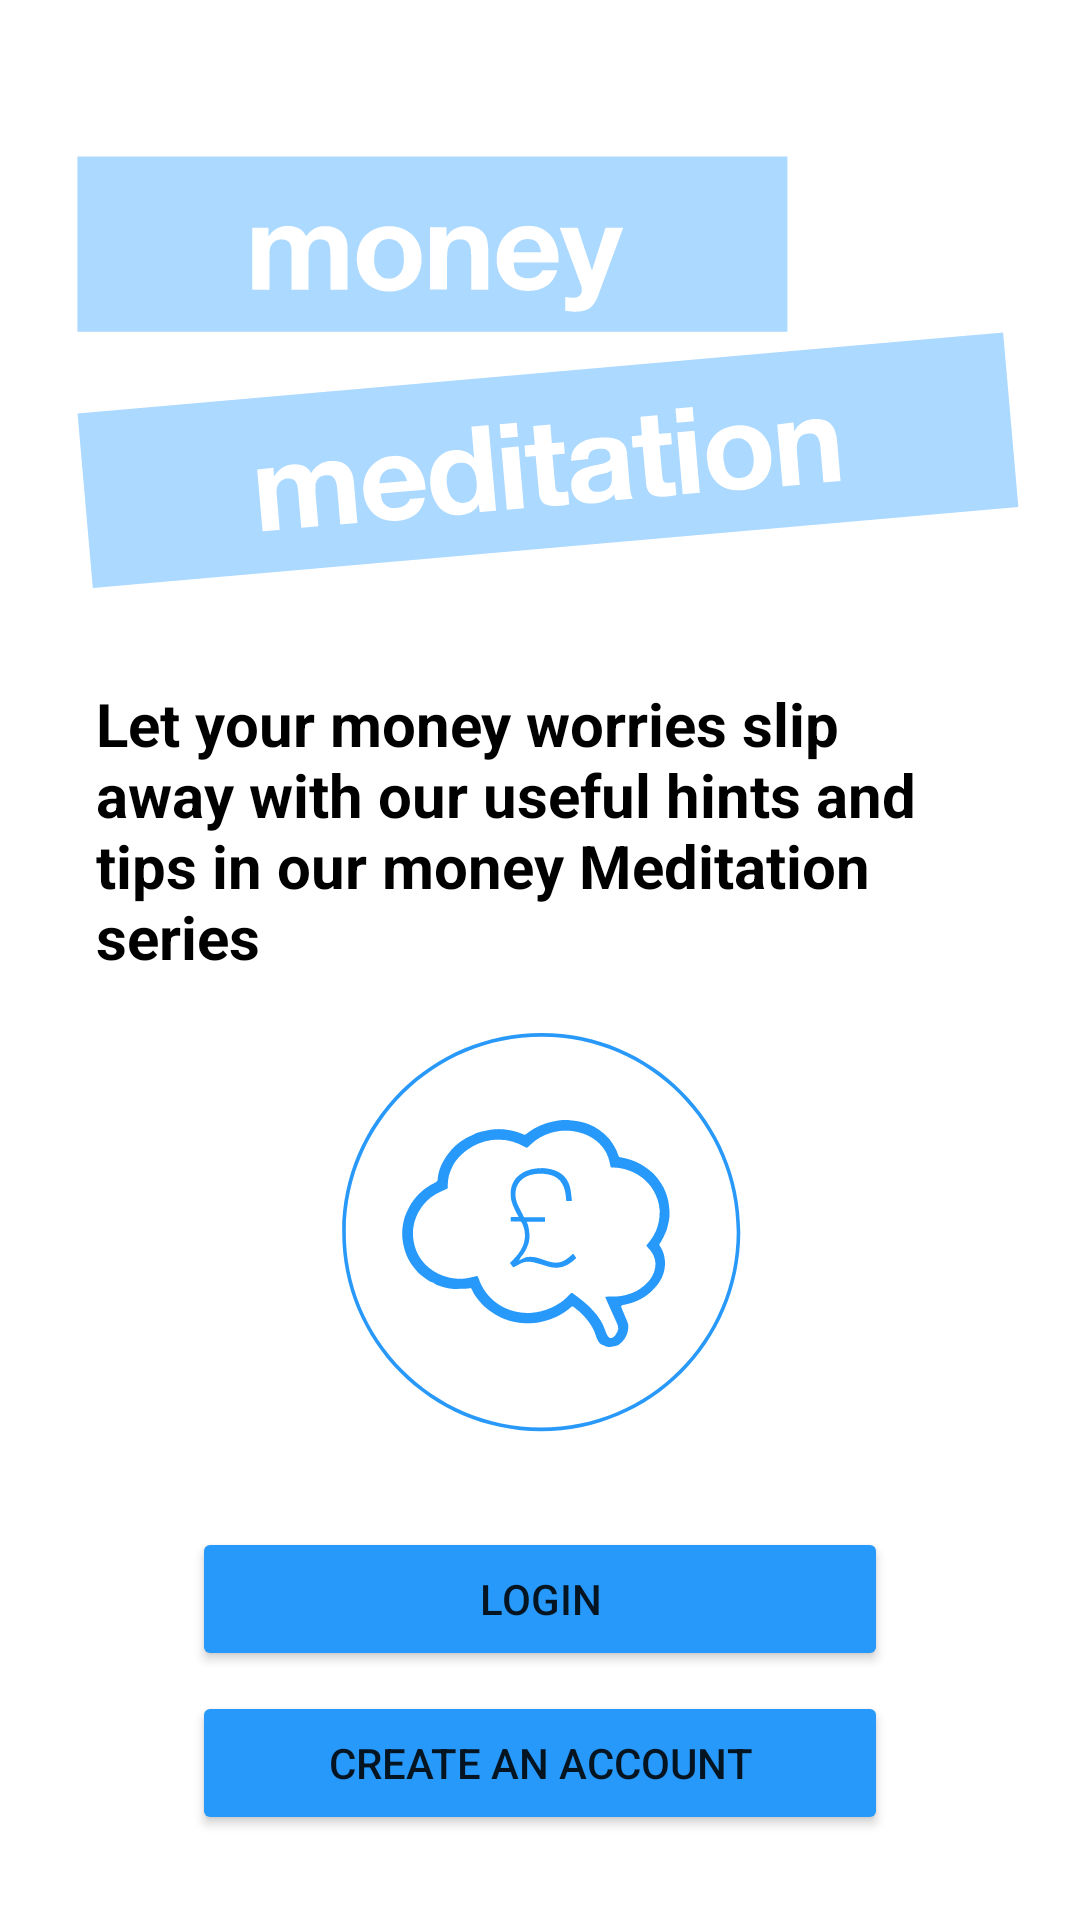

Android layout source for this screen:
<!-- AndroidManifest.xml: application theme Theme.MoneyMeditaion2 -->
<!-- res/layout/activity_main.xml -->
<?xml version="1.0" encoding="utf-8"?>
<androidx.constraintlayout.widget.ConstraintLayout xmlns:android="http://schemas.android.com/apk/res/android"
    xmlns:app="http://schemas.android.com/apk/res-auto"
    xmlns:tools="http://schemas.android.com/tools"
    android:layout_width="match_parent"
    android:layout_height="match_parent"
    tools:context=".MainActivity">

    <TextView
        android:id="@+id/textView2"
        android:layout_width="0dp"
        android:layout_height="wrap_content"
        android:layout_marginLeft="32dp"
        android:layout_marginRight="32dp"
        android:fontFamily="arial"
        android:text="Let your money worries slip away with our useful hints and tips in our money Meditation series"
        android:textColor="#000000"
        android:textSize="20sp"
        android:textStyle="bold"
        app:layout_constraintBottom_toBottomOf="parent"
        app:layout_constraintHorizontal_bias="0.0"
        app:layout_constraintLeft_toLeftOf="parent"
        app:layout_constraintRight_toRightOf="parent"
        app:layout_constraintTop_toTopOf="parent"
        app:layout_constraintVertical_bias="0.42" />

    <Button
        android:id="@+id/homeLoginBtn"
        android:layout_width="0dp"
        android:layout_height="wrap_content"
        android:layout_marginStart="64dp"
        android:layout_marginLeft="64dp"
        android:layout_marginEnd="64dp"
        android:layout_marginRight="64dp"
        android:onClick="login"
        android:text="LOGIN"
        app:backgroundTint="#2699FB"
        app:cornerRadius="50dp"
        app:layout_constraintBottom_toBottomOf="parent"
        app:layout_constraintEnd_toEndOf="parent"
        app:layout_constraintHorizontal_bias="0.0"
        app:layout_constraintStart_toStartOf="parent"
        app:layout_constraintTop_toBottomOf="@+id/textView2"
        app:layout_constraintVertical_bias="0.688" />

    <Button
        android:id="@+id/homeRegisterBtn"
        android:layout_width="0dp"
        android:layout_height="wrap_content"
        android:layout_marginStart="64dp"
        android:layout_marginLeft="64dp"
        android:layout_marginEnd="64dp"
        android:layout_marginRight="64dp"
        android:onClick="register"
        android:text="CREATE AN ACCOUNT"
        app:backgroundTint="#2699FB"
        app:cornerRadius="50dp"
        app:layout_constraintBottom_toBottomOf="parent"
        app:layout_constraintEnd_toEndOf="parent"
        app:layout_constraintHorizontal_bias="0.0"
        app:layout_constraintStart_toStartOf="parent"
        app:layout_constraintTop_toBottomOf="@+id/homeLoginBtn"
        app:layout_constraintVertical_bias="0.191" />

    <ImageView
        android:id="@+id/imageView7"
        android:layout_width="wrap_content"
        android:layout_height="wrap_content"
        app:layout_constraintBottom_toBottomOf="parent"
        app:layout_constraintEnd_toEndOf="parent"
        app:layout_constraintStart_toStartOf="parent"
        app:layout_constraintTop_toTopOf="parent"
        app:layout_constraintVertical_bias="0.068"
        app:srcCompat="@drawable/ic_logo" />

    <ImageView
        android:id="@+id/imageView8"
        android:layout_width="wrap_content"
        android:layout_height="wrap_content"
        app:layout_constraintBottom_toBottomOf="parent"
        app:layout_constraintEnd_toEndOf="parent"
        app:layout_constraintHorizontal_bias="0.498"
        app:layout_constraintStart_toStartOf="parent"
        app:layout_constraintTop_toTopOf="parent"
        app:layout_constraintVertical_bias="0.671"
        app:srcCompat="@drawable/ic_bubble" />

</androidx.constraintlayout.widget.ConstraintLayout>
<!-- resources referenced by this layout -->
<resources>
  <!-- drawable ic_bubble: vector/xml drawable (drawable, 5002 chars, omitted) -->
  <!-- drawable ic_logo: vector/xml drawable (drawable, 10198 chars, omitted) -->
  <style name="Theme.MoneyMeditaion2" parent="Theme.MaterialComponents.DayNight.DarkActionBar">
          
          <item name="colorPrimary">#ACD9FF</item>
          <item name="colorPrimaryVariant">#000</item>
          <item name="colorOnPrimary">@color/white</item>
          
          <item name="colorSecondary">@color/teal_200</item>
          <item name="colorSecondaryVariant">@color/teal_700</item>
          <item name="colorOnSecondary">@color/black</item>
          
          <item name="android:statusBarColor" tools:targetApi="l">?attr/colorPrimaryVariant</item>
          
      </style>
  <color name="white">#FFFFFFFF</color>
  <color name="teal_200">#2699FB</color>
  <color name="teal_700">#FF018786</color>
  <color name="black">#FF000000</color>
</resources>
